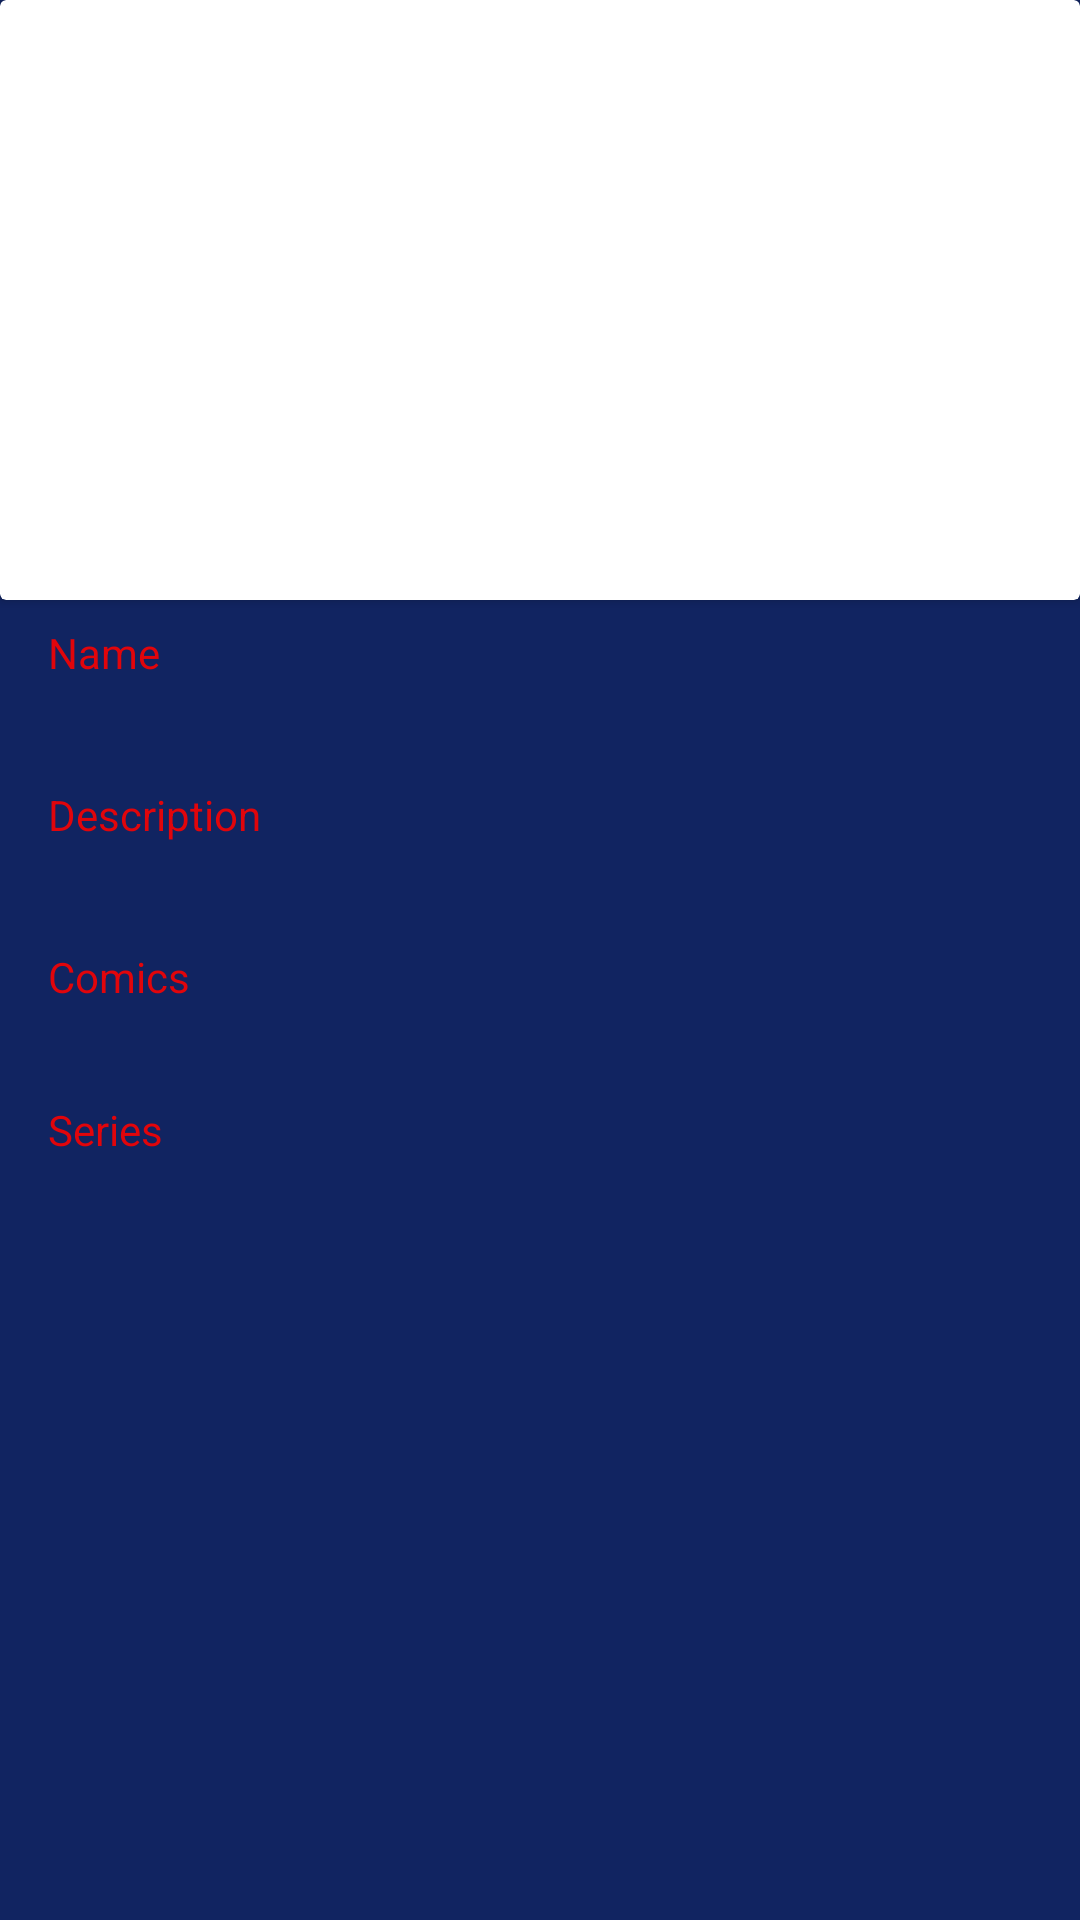

Reconstruct the res/layout file that produces this screen, plus the resources it refers to.
<!-- AndroidManifest.xml: application theme Theme.MarvelApplication -->
<!-- res/layout/fragment_comics.xml -->
<?xml version="1.0" encoding="utf-8"?>
<ScrollView xmlns:android="http://schemas.android.com/apk/res/android"
    xmlns:app="http://schemas.android.com/apk/res-auto"
    xmlns:tools="http://schemas.android.com/tools"
    android:layout_width="match_parent"
    android:layout_height="match_parent"
    android:background="@color/blue"
    android:fitsSystemWindows="true">

    <androidx.constraintlayout.widget.ConstraintLayout
        android:layout_width="match_parent"
        android:layout_height="wrap_content"

        android:clickable="true"
        android:fitsSystemWindows="true"
        android:fillViewport="true"
        android:focusable="true"

        tools:context=".main.comics.ComicsFragment">

        <androidx.cardview.widget.CardView
            android:id="@+id/cardCharacter"
            android:layout_width="match_parent"
            android:layout_height="200dp">

            <androidx.constraintlayout.widget.ConstraintLayout
                android:layout_width="match_parent"
                android:layout_height="match_parent">



                <ImageView
                    android:id="@+id/imgComics"
                    android:layout_width="match_parent"
                    android:layout_height="match_parent"
                    android:scaleType="centerCrop" />

                <View
                    android:id="@+id/view"
                    android:layout_width="match_parent"
                    android:layout_height="match_parent"
                    android:background="@drawable/black_to_white_gradient" />

                <ImageButton
                    android:id="@+id/btnBack"
                    android:layout_width="wrap_content"
                    android:layout_height="wrap_content"
                    android:layout_marginStart="15dp"
                    android:layout_marginTop="20dp"
                    android:background="@color/transparent"
                    android:padding="4dp"
                    android:src="@drawable/ic_back"
                    app:layout_constraintStart_toStartOf="parent"
                    app:layout_constraintTop_toTopOf="parent"
                    app:tint="@color/white"
                    android:contentDescription="TODO" />
            </androidx.constraintlayout.widget.ConstraintLayout>

        </androidx.cardview.widget.CardView>

        <TextView
            android:id="@+id/textLabel"
            android:layout_width="match_parent"
            android:layout_height="wrap_content"
            android:layout_marginHorizontal="16dp"
            android:layout_marginTop="8dp"
            android:text="@string/name"
            android:textColor="@color/red"
            android:textSize="14sp"
            app:layout_constraintTop_toBottomOf="@id/cardCharacter" />

        <TextView
            android:id="@+id/textName"
            android:layout_width="match_parent"
            android:layout_height="wrap_content"
            android:layout_marginHorizontal="16dp"
            android:layout_marginTop="8dp"
            android:textColor="@color/hintColor"
            android:textSize="14sp"
            app:layout_constraintTop_toBottomOf="@id/textLabel" />

        <TextView
            android:id="@+id/descriptionLabel"
            android:layout_width="match_parent"
            android:layout_height="wrap_content"
            android:layout_marginHorizontal="16dp"
            android:layout_marginTop="8dp"
            android:text="@string/descripton"
            android:textColor="@color/red"
            android:textSize="14sp"
            app:layout_constraintTop_toBottomOf="@id/textName" />

        <TextView
            android:id="@+id/textDescription"
            android:layout_width="match_parent"
            android:layout_height="wrap_content"
            android:layout_marginHorizontal="16dp"
            android:layout_marginTop="8dp"
            android:textColor="@color/hintColor"
            android:textSize="14sp"
            app:layout_constraintTop_toBottomOf="@id/descriptionLabel" />

        <TextView
            android:id="@+id/comicesLabel"
            android:layout_width="match_parent"
            android:layout_height="wrap_content"
            android:layout_marginHorizontal="16dp"
            android:layout_marginTop="8dp"
            android:text="@string/comics"
            android:textColor="@color/red"
            android:textSize="14sp"
            app:layout_constraintTop_toBottomOf="@id/textDescription" />

        <androidx.recyclerview.widget.RecyclerView
            android:id="@+id/recyclerViewComics"
            android:layout_width="match_parent"
            android:layout_height="wrap_content"
            android:layout_marginHorizontal="8dp"
            android:layout_marginTop="8dp"
            android:nestedScrollingEnabled="true"
            app:layout_constraintEnd_toEndOf="parent"
            app:layout_constraintStart_toStartOf="parent"
            android:paddingVertical="8dp"
            app:layout_constraintBottom_toTopOf="@+id/SeriesLabel"
            app:layout_constraintTop_toBottomOf="@+id/comicesLabel"

            />


        <TextView
            android:id="@+id/SeriesLabel"
            android:layout_width="match_parent"
            android:layout_height="wrap_content"
            android:layout_marginHorizontal="16dp"
            android:layout_marginTop="8dp"
            android:text="@string/series"
            android:textColor="@color/red"
            android:textSize="14sp"
            app:layout_constraintTop_toBottomOf="@id/recyclerViewComics" />

        <androidx.recyclerview.widget.RecyclerView
            android:id="@+id/recyclerViewSeries"
            android:layout_width="match_parent"
            android:layout_height="wrap_content"
            android:layout_marginHorizontal="8dp"
            android:layout_marginTop="8dp"
            android:nestedScrollingEnabled="true"
            app:layout_constraintEnd_toEndOf="parent"
            app:layout_constraintStart_toStartOf="parent"
            android:paddingVertical="8dp"
            app:layout_constraintBottom_toTopOf="@+id/relatedLinksLabel"
            app:layout_constraintTop_toBottomOf="@+id/SeriesLabel"
            />

        <TextView
            android:id="@+id/relatedLinksLabel"
            android:layout_width="match_parent"
            android:layout_height="wrap_content"
            android:layout_marginHorizontal="16dp"
            android:layout_marginTop="8dp"
            android:text="@string/related_links"
            android:visibility="invisible"
            android:textColor="@color/red"
            android:textSize="14sp"
            app:layout_constraintTop_toBottomOf="@id/recyclerViewSeries" />

        <TextView
            android:id="@+id/detailsLabel"
            android:layout_width="match_parent"
            android:layout_height="wrap_content"
            android:layout_marginHorizontal="16dp"
            android:layout_marginTop="8dp"
            android:text="@string/detais"
            android:textColor="@color/white"
            android:textSize="14sp"
            android:visibility="invisible"
            android:drawableEnd="@drawable/arrow_drawable"
            app:layout_constraintTop_toBottomOf="@id/relatedLinksLabel" />

        <TextView
            android:id="@+id/wikiLabel"
            android:layout_width="match_parent"
            android:layout_height="wrap_content"
            android:layout_marginHorizontal="16dp"
            android:layout_marginTop="8dp"
            android:text="@string/wiki"
            android:textColor="@color/white"
            android:textSize="14sp"
            android:visibility="invisible"
            android:drawableEnd="@drawable/arrow_drawable"
            app:layout_constraintTop_toBottomOf="@id/detailsLabel" />

        <TextView
            android:id="@+id/comicLinkLabel"
            android:layout_width="match_parent"
            android:layout_height="wrap_content"
            android:layout_marginHorizontal="16dp"
            android:layout_marginTop="8dp"
            android:text="@string/comic_link"
            android:textColor="@color/white"
            android:textSize="14sp"
            android:visibility="invisible"
            android:drawableEnd="@drawable/arrow_drawable"
            app:layout_constraintTop_toBottomOf="@id/wikiLabel" />
        <View
            android:id="@+id/vieww"
            android:layout_width="match_parent"
            android:layout_height="2dp"
            app:layout_constraintBottom_toBottomOf="parent" />

    </androidx.constraintlayout.widget.ConstraintLayout>
</ScrollView>
<!-- resources referenced by this layout -->
<resources>
  <color name="blue">#112461</color>
  <color name="hintColor">#ABAAAC</color>
  <color name="red">#E1050B</color>
  <color name="transparent">#00FBFBFB</color>
  <color name="white">#FFFFFFFF</color>
  <!-- drawable arrow_drawable (drawable) -->
  <vector android:height="8dp" android:viewportHeight="12"
      android:viewportWidth="7" android:width="8dp" xmlns:android="http://schemas.android.com/apk/res/android">
      <path android:fillColor="#00000000" android:fillType="evenOdd"
          android:pathData="M1,11l5,-5 -5,-5"
          android:strokeColor="#979797"
          android:strokeLineCap="round"
          android:strokeLineJoin="round"
          android:strokeWidth="1"/>
  </vector>
  <string name="comic_link">Comic Link</string>
  <string name="comics">Comics</string>
  <string name="descripton">Description</string>
  <string name="detais">Detail</string>
  <string name="name">Name</string>
  <string name="related_links">Related Links</string>
  <string name="series">Series</string>
  <string name="wiki">Wiki</string>
  <style name="Theme.MarvelApplication" parent="Theme.MaterialComponents.DayNight.NoActionBar">
          
          <item name="colorPrimary">@color/black</item>
          <item name="colorPrimaryVariant">@color/black</item>
          <item name="colorOnPrimary">@color/white</item>
          
          <item name="colorSecondary">@color/teal_200</item>
          <item name="colorSecondaryVariant">@color/teal_700</item>
          <item name="colorOnSecondary">@color/black</item>
          
          <item name="android:statusBarColor" tools:targetApi="l">?attr/colorPrimaryVariant</item>
          
  
  
      </style>
  <color name="black">#FF000000</color>
  <color name="teal_200">#FF03DAC5</color>
  <color name="teal_700">#FF018786</color>
</resources>
